Run: headless pygame with SDL's dummy video driver; simulated clock (each Clock.tick advances the game by its frame time, no real sleeping); random seed 0; keys injected as events and as key.get_pressed() state; mouse plan: one left click at the window centre at the start of phase 2, then a move to the lower-right quarter at the start of phase 3.
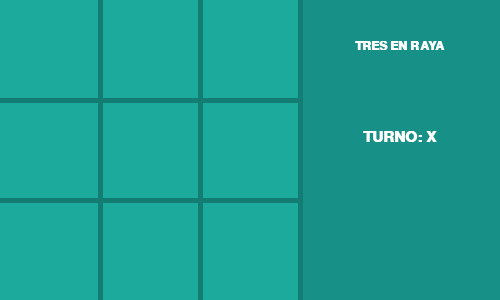
Frame 1 of 4 · flips 1–60 · no input
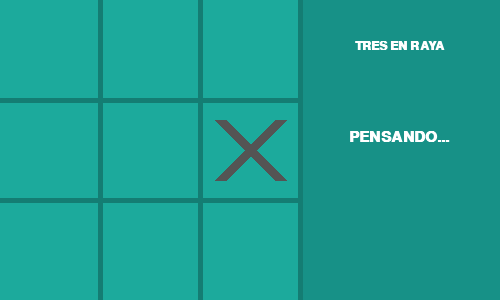
Frame 2 of 4 · flips 61–180 · clicked the window centre · tapped SPACE, RETURN · held RIGHT (→), D
Frame 3 of 4 · flips 181–300 · moved the mouse to the lower-right quarter · held DOWN (↓), S · screen unchanged from frame 2, image omitted
Frame 4 of 4 · flips 301–420 · held LEFT (←), A, UP (↑), W · screen unchanged from frame 3, image omitted

The pygame program that drew these frames:

import sys
import copy
import time
import pygame

# --- CONFIGURACIÓN DE PYGAME ---
pygame.init()
pygame.font.init()

# Dimensiones
TABLERO_ANCHO, TABLERO_ALTO = 300, 300
PANEL_ANCHO = 200
ANCHO = TABLERO_ANCHO + PANEL_ANCHO
ALTO = TABLERO_ALTO

LINEA_ANCHO = 5
FILAS, COLUMNAS = 3, 3
TAMANO_CUADRANTE = TABLERO_ANCHO // COLUMNAS

# Colores
BG_COLOR = (28, 170, 156)
PANEL_COLOR = (23, 145, 135)
LINEA_COLOR = (20, 125, 115)
TEXT_COLOR = (255, 255, 255)
X_COLOR = (84, 84, 84)
O_COLOR = (242, 235, 211)

# Inicializar ventana, reloj y fuentes
pantalla = pygame.display.set_mode((ANCHO, ALTO))
pygame.display.set_caption("Tres en Raya - IA Animada")
reloj = pygame.time.Clock()  # Para controlar los FPS de la animación
FUENTE = pygame.font.SysFont("Arial", 22, bold=True)
FUENTE_TITULO = pygame.font.SysFont("Arial", 18, bold=True)

# --- CONSTANTES DEL JUEGO ---
X = "X"
O = "O"
EMPTY = None

# Diccionario para controlar la animación de cada casilla
# Guardará {(fila, columna): progreso_de_0_a_1}
progreso_animacion = {}
VELOCIDAD_ANIM = 0.08  # Qué tan rápido se dibuja (a 60 FPS)

def initial_state():
    return [[EMPTY, EMPTY, EMPTY],
            [EMPTY, EMPTY, EMPTY],
            [EMPTY, EMPTY, EMPTY]]

# --- MÉTODOS LÓGICOS ---

def player(board):
    count_x = sum(row.count(X) for row in board)
    count_o = sum(row.count(O) for row in board)
    return O if count_x > count_o else X

def actions(board):
    return {(i, j) for i in range(3) for j in range(3) if board[i][j] == EMPTY}

def result(board, action):
    i, j = action
    if board[i][j] is not EMPTY:
        raise Exception("Casilla ocupada.")
    nuevo_tablero = copy.deepcopy(board)
    nuevo_tablero[i][j] = player(board)
    return nuevo_tablero

def winner(board):
    for row in board:
        if row[0] == row[1] == row[2] and row[0] is not EMPTY:
            return row[0]
    for col in range(3):
        if board[0][col] == board[1][col] == board[2][col] and board[0][col] is not EMPTY:
            return board[0][col]
    if board[0][0] == board[1][1] == board[2][2] and board[0][0] is not EMPTY:
        return board[0][0]
    if board[0][2] == board[1][1] == board[2][0] and board[0][2] is not EMPTY:
        return board[0][2]
    return None

def terminal(board):
    if winner(board) is not None:
        return True
    return not any(EMPTY in row for row in board)

def utility(board):
    ganador = winner(board)
    if ganador == X:
        return 1
    elif ganador == O:
        return -1
    return 0

# --- ALGORITMO MINIMAX ---

def minimax(board):
    if terminal(board):
        return None
    
    if player(board) == X:
        mejor_valor = -float('inf')
        mejor_accion = None
        for action in actions(board):
            valor = min_value(result(board, action))
            if valor > mejor_valor:
                mejor_valor, mejor_accion = valor, action
        return mejor_accion
    else:
        mejor_valor = float('inf')
        mejor_accion = None
        for action in actions(board):
            valor = max_value(result(board, action))
            if valor < mejor_valor:
                mejor_valor, mejor_accion = valor, action
        return mejor_accion

def max_value(board):
    if terminal(board): return utility(board)
    v = -float('inf')
    for action in actions(board):
        v = max(v, min_value(result(board, action)))
    return v

def min_value(board):
    if terminal(board): return utility(board)
    v = float('inf')
    for action in actions(board):
        v = min(v, max_value(result(board, action)))
    return v

# --- INTERFAZ GRÁFICA Y ANIMACIONES ---

def dibujar_lineas():
    pygame.draw.line(pantalla, LINEA_COLOR, (0, TAMANO_CUADRANTE), (TABLERO_ANCHO, TAMANO_CUADRANTE), LINEA_ANCHO)
    pygame.draw.line(pantalla, LINEA_COLOR, (0, 2 * TAMANO_CUADRANTE), (TABLERO_ANCHO, 2 * TAMANO_CUADRANTE), LINEA_ANCHO)
    pygame.draw.line(pantalla, LINEA_COLOR, (TAMANO_CUADRANTE, 0), (TAMANO_CUADRANTE, ALTO), LINEA_ANCHO)
    pygame.draw.line(pantalla, LINEA_COLOR, (2 * TAMANO_CUADRANTE, 0), (2 * TAMANO_CUADRANTE, ALTO), LINEA_ANCHO)

def dibujar_figuras_animadas(board):
    for fila in range(FILAS):
        for col in range(COLUMNAS):
            jugador = board[fila][col]
            if jugador is not EMPTY:
                # Registrar nueva figura para animar si no existe
                if (fila, col) not in progreso_animacion:
                    progreso_animacion[(fila, col)] = 0.0
                
                # Aumentar el progreso de la animación
                if progreso_animacion[(fila, col)] < 1.0:
                    progreso_animacion[(fila, col)] = min(1.0, progreso_animacion[(fila, col)] + VELOCIDAD_ANIM)
                
                p = progreso_animacion[(fila, col)]
                
                # Calcular coordenadas base
                cx = col * TAMANO_CUADRANTE + TAMANO_CUADRANTE // 2
                cy = fila * TAMANO_CUADRANTE + TAMANO_CUADRANTE // 2
                offset = TAMANO_CUADRANTE // 2 - 20

                if jugador == X:
                    # Animar X dibujando la primera línea y luego la segunda
                    if p <= 0.5:
                        # Primera línea parcial
                        p1 = p * 2
                        fin_x = cx - offset + int(p1 * 2 * offset)
                        fin_y = cy - offset + int(p1 * 2 * offset)
                        pygame.draw.line(pantalla, X_COLOR, (cx - offset, cy - offset), (fin_x, fin_y), 12)
                    else:
                        # Primera línea completa
                        pygame.draw.line(pantalla, X_COLOR, (cx - offset, cy - offset), (cx + offset, cy + offset), 12)
                        # Segunda línea parcial
                        p2 = (p - 0.5) * 2
                        fin_x = cx - offset + int(p2 * 2 * offset)
                        fin_y = cy + offset - int(p2 * 2 * offset)
                        pygame.draw.line(pantalla, X_COLOR, (cx - offset, cy + offset), (fin_x, fin_y), 12)

                elif jugador == O:
                    # Animar O expandiendo el radio
                    radio_maximo = offset
                    radio_actual = max(1, int(radio_maximo * p))
                    grosor = min(12, radio_actual)
                    pygame.draw.circle(pantalla, O_COLOR, (cx, cy), radio_actual, grosor)

def dibujar_panel(board, ia_pensando):
    pygame.draw.rect(pantalla, PANEL_COLOR, (TABLERO_ANCHO, 0, PANEL_ANCHO, ALTO))
    pygame.draw.line(pantalla, LINEA_COLOR, (TABLERO_ANCHO, 0), (TABLERO_ANCHO, ALTO), LINEA_ANCHO)

    if terminal(board):
        ganador = winner(board)
        if ganador is None:
            texto_estado = "EMPATE"
        else:
            texto_estado = f"GANADOR: {ganador}"
    else:
        if ia_pensando:
            texto_estado = "PENSANDO..."
        else:
            turno_actual = player(board)
            texto_estado = f"TURNO: {turno_actual}"

    txt_titulo = FUENTE_TITULO.render("TRES EN RAYA", True, TEXT_COLOR)
    txt_info = FUENTE.render(texto_estado, True, TEXT_COLOR)
    
    pantalla.blit(txt_titulo, (TABLERO_ANCHO + (PANEL_ANCHO - txt_titulo.get_width()) // 2, 40))
    pantalla.blit(txt_info, (TABLERO_ANCHO + (PANEL_ANCHO - txt_info.get_width()) // 2, 130))

# --- BUCLE PRINCIPAL ---

def main():
    tablero = initial_state()
    user = X  
    
    reinicio_pendiente = False
    tiempo_final = 0

    ia_pensando = False
    tiempo_inicio_ia = 0
    accion_ia_pendiente = None

    while True:
        for evento in pygame.event.get():
            if evento.type == pygame.QUIT:
                pygame.quit()
                sys.exit()

            # Click del usuario (Solo si la IA no está pensando)
            if evento.type == pygame.MOUSEBUTTONDOWN and not terminal(tablero) and not ia_pensando:
                if player(tablero) == user:
                    pos_x, pos_y = evento.pos
                    if pos_x < TABLERO_ANCHO:
                        fila_click = pos_y // TAMANO_CUADRANTE
                        col_click = pos_x // TAMANO_CUADRANTE
                        if (fila_click, col_click) in actions(tablero):
                            tablero = result(tablero, (fila_click, col_click))

        # Lógica del turno de la IA (Simulación de pensamiento)
        if not terminal(tablero) and player(tablero) != user:
            if not ia_pensando:
                # Comienza a "pensar"
                ia_pensando = True
                tiempo_inicio_ia = time.time()
                # Calcula la jugada óptima inmediatamente, pero no la aplica aún
                accion_ia_pendiente = minimax(tablero)
            else:
                # Espera 1 segundo (1.0) simulando pensamiento
                if time.time() - tiempo_inicio_ia > 1.0:
                    if accion_ia_pendiente is not None:
                        tablero = result(tablero, accion_ia_pendiente)
                    ia_pensando = False
                    accion_ia_pendiente = None

        # Renderizado
        pantalla.fill(BG_COLOR)
        dibujar_lineas()
        dibujar_figuras_animadas(tablero)
        dibujar_panel(tablero, ia_pensando)
        pygame.display.update()

        # Lógica de reinicio
        if terminal(tablero):
            if not reinicio_pendiente:
                reinicio_pendiente = True
                tiempo_final = time.time()
            
            # Espera 3 segundos al finalizar y limpia todo
            if time.time() - tiempo_final > 3.0:
                tablero = initial_state()
                progreso_animacion.clear()  # Limpia las animaciones para el nuevo juego
                reinicio_pendiente = False

        # Fija los cuadros por segundo a 60 para que la animación sea fluida
        reloj.tick(60)

if __name__ == "__main__":
    main()
